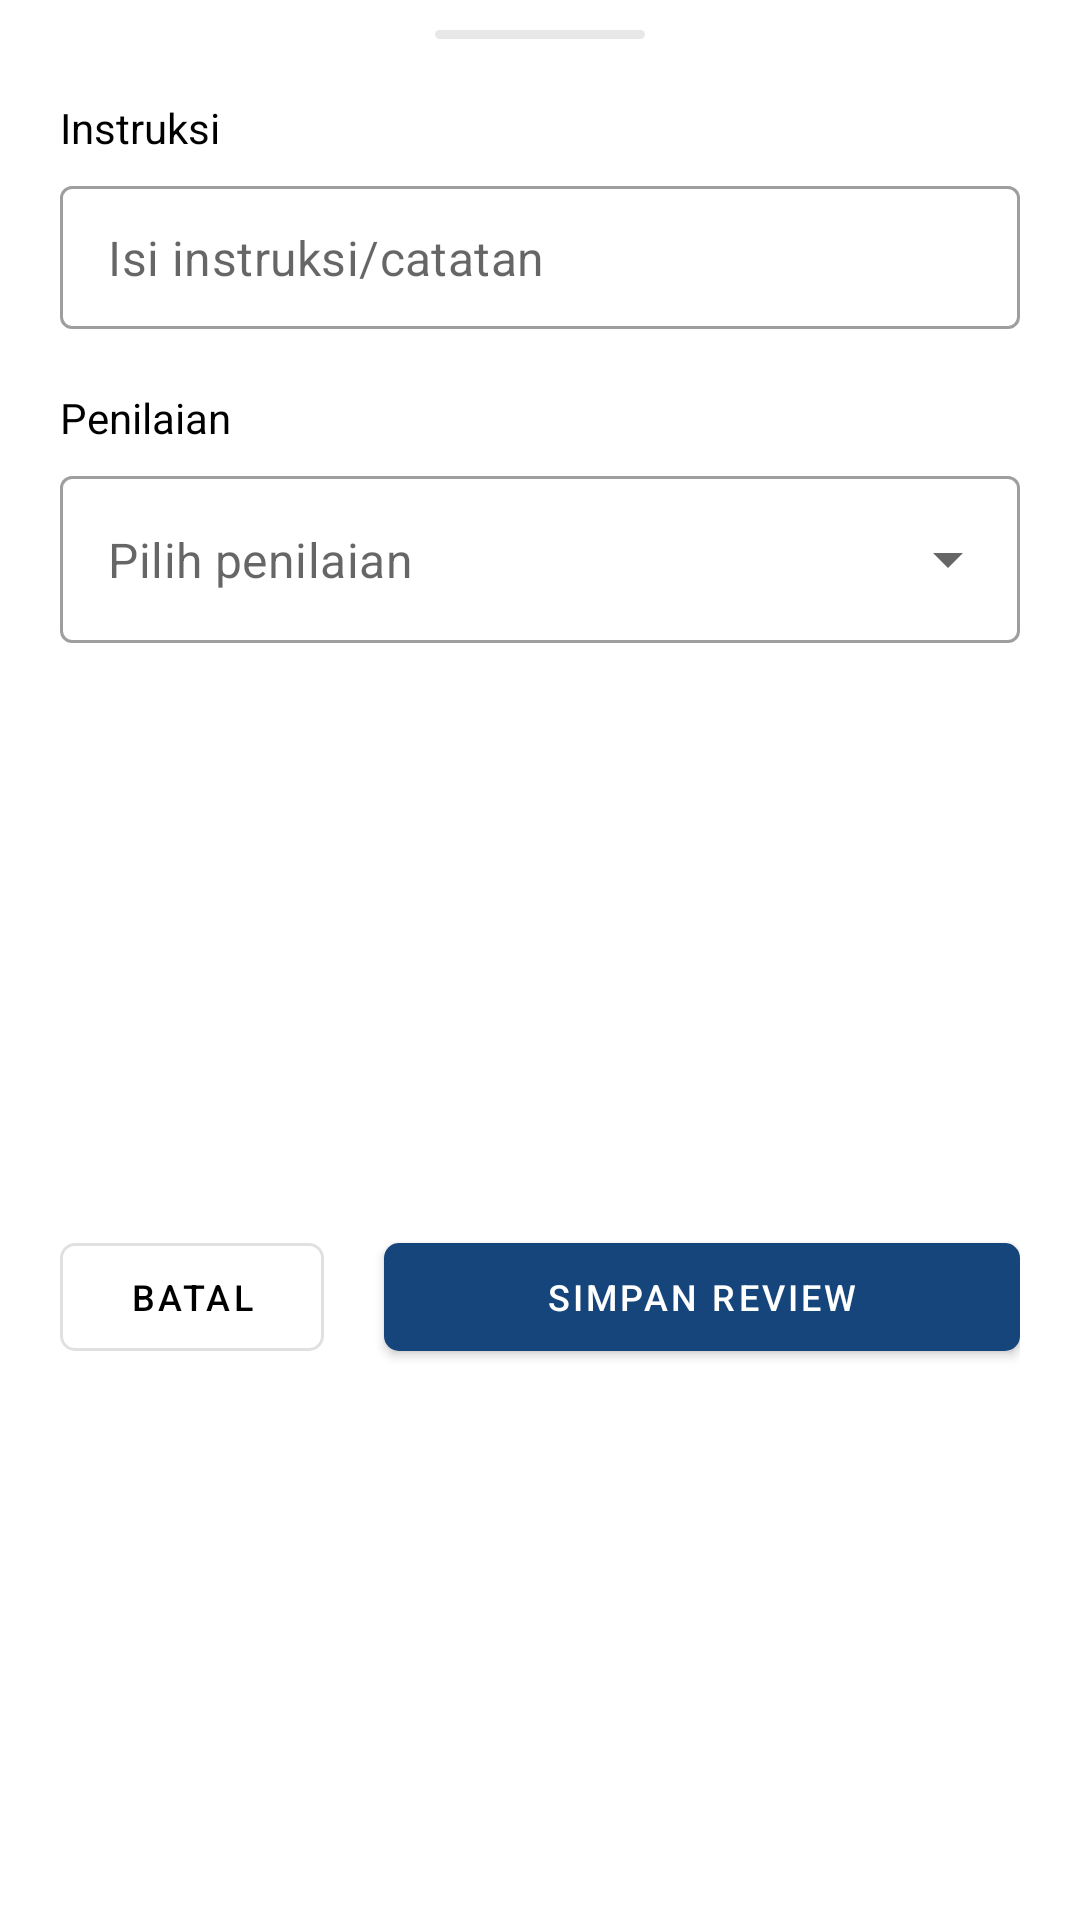

This screen was rendered from an Android layout file. Write that file and the resources it references.
<!-- AndroidManifest.xml: application theme Theme.SuratAtmaLuhur -->
<!-- res/layout/bottom_sheet_review_konsep_surat.xml -->
<?xml version="1.0" encoding="utf-8"?>
<androidx.constraintlayout.widget.ConstraintLayout xmlns:android="http://schemas.android.com/apk/res/android"
    xmlns:app="http://schemas.android.com/apk/res-auto"
    xmlns:tools="http://schemas.android.com/tools"
    android:layout_width="match_parent"
    android:layout_height="wrap_content"
    android:paddingHorizontal="20dp"
    android:paddingBottom="20dp">

    <ImageView
        android:id="@+id/imageView2"
        android:layout_width="70dp"
        android:layout_height="3dp"
        android:layout_marginTop="10dp"
        android:src="@drawable/line_bottom_sheet"
        app:layout_constraintEnd_toEndOf="parent"
        app:layout_constraintStart_toStartOf="parent"
        app:layout_constraintTop_toTopOf="parent" />

    <TextView
        android:id="@+id/tv_label_instruksi"
        android:layout_width="0dp"
        android:layout_height="wrap_content"
        android:layout_marginTop="20dp"
        android:text="Instruksi"
        android:textColor="@color/black"
        app:layout_constraintEnd_toEndOf="parent"
        app:layout_constraintHorizontal_bias="0.5"
        app:layout_constraintStart_toStartOf="parent"
        app:layout_constraintTop_toBottomOf="@id/imageView2" />

    <com.google.android.material.textfield.TextInputLayout
        android:id="@+id/til_instruksi"
        style="@style/Widget.MaterialComponents.TextInputLayout.OutlinedBox.Dense"
        android:layout_width="match_parent"
        android:layout_height="wrap_content"
        android:layout_marginTop="10dp"
        app:hintEnabled="false"
        app:layout_constraintEnd_toEndOf="parent"
        app:layout_constraintHorizontal_bias="0.5"
        app:layout_constraintStart_toStartOf="parent"
        app:layout_constraintTop_toBottomOf="@id/tv_label_instruksi">

        <com.google.android.material.textfield.TextInputEditText
            android:id="@+id/input_instruksi"
            android:layout_width="match_parent"
            android:layout_height="match_parent"
            android:inputType="textMultiLine"
            android:maxLength="255"
            android:textColor="@color/black"
            android:maxLines="4"
            android:hint="Isi instruksi/catatan"
            tools:ignore="SpeakableTextPresentCheck" />

    </com.google.android.material.textfield.TextInputLayout>

    <TextView
        android:id="@+id/tv_label_penilaian_surat"
        android:layout_width="0dp"
        android:layout_height="wrap_content"
        android:layout_marginTop="20dp"
        android:text="Penilaian"
        android:textColor="@color/black"
        app:layout_constraintEnd_toEndOf="parent"
        app:layout_constraintHorizontal_bias="0.5"
        app:layout_constraintStart_toStartOf="parent"
        app:layout_constraintTop_toBottomOf="@id/til_instruksi" />

    <com.google.android.material.textfield.TextInputLayout
        android:id="@+id/til_penilaian_surat"
        style="@style/Widget.MaterialComponents.TextInputLayout.OutlinedBox.ExposedDropdownMenu"
        android:layout_width="match_parent"
        android:layout_height="wrap_content"
        android:layout_marginTop="10dp"
        app:hintAnimationEnabled="false"
        app:hintEnabled="false"
        app:layout_constraintTop_toBottomOf="@+id/tv_label_penilaian_surat">

        <AutoCompleteTextView
            android:id="@+id/option_penilaian_surat"
            android:layout_width="match_parent"
            android:layout_height="match_parent"
            android:layout_weight="1"
            android:hint="Pilih penilaian"
            android:textColor="@color/black"
            android:inputType="none"
            android:maxLines="2" />

    </com.google.android.material.textfield.TextInputLayout>

    <com.google.android.material.button.MaterialButton
        android:id="@+id/btn_batal"
        style="@style/Widget.MaterialComponents.Button.OutlinedButton"
        android:layout_width="wrap_content"
        android:layout_height="wrap_content"
        android:text="Batal"
        android:textColor="@color/black"
        android:textSize="12sp"
        app:cornerRadius="5dp"
        app:layout_constraintStart_toStartOf="parent"
        app:layout_constraintTop_toTopOf="@id/btn_simpan" />

    <com.google.android.material.button.MaterialButton
        android:id="@+id/btn_simpan"
        android:layout_width="0dp"
        android:layout_height="wrap_content"
        android:layout_marginTop="30dp"
        android:text="Simpan Review"
        android:layout_marginStart="20dp"
        android:textSize="12sp"
        app:cornerRadius="5dp"
        app:layout_constraintBottom_toBottomOf="parent"
        app:layout_constraintEnd_toEndOf="parent"
        app:layout_constraintStart_toEndOf="@+id/btn_batal"
        app:layout_constraintTop_toBottomOf="@id/til_penilaian_surat" />

</androidx.constraintlayout.widget.ConstraintLayout>
<!-- resources referenced by this layout -->
<resources>
  <color name="black">#FF000000</color>
  <!-- drawable line_bottom_sheet (drawable) -->
  <?xml version="1.0" encoding="utf-8"?>
  <shape xmlns:android="http://schemas.android.com/apk/res/android">
  
      <corners android:radius="100dp"/>
  
      <solid
          android:color="@color/grey_100">
      </solid>
  
  </shape>
  <style name="Theme.SuratAtmaLuhur" parent="Theme.MaterialComponents.Light.NoActionBar">
          
          <item name="colorPrimary">@color/blue_primary</item>
          <item name="colorPrimaryVariant">@color/blue_secondary</item>
          <item name="colorOnPrimary">@color/white</item>
          
          <item name="colorSecondary">@color/blue_secondary</item>
          <item name="colorSecondaryVariant">@color/teal_700</item>
          <item name="colorOnSecondary">@color/white</item>
          
          <item name="android:statusBarColor">?attr/colorPrimaryVariant</item>
          
          <item name="searchViewStyle">@style/SearchView</item>
          <item name="colorControlNormal">@color/white</item>
      </style>
  <color name="grey_100">#E8E8E8</color>
  <color name="blue_primary">#15457B</color>
  <color name="blue_secondary">#235D9D</color>
  <color name="white">#FFFFFFFF</color>
  <color name="teal_700">#FF018786</color>
  <style name="SearchView" parent="Widget.AppCompat.SearchView">
          <item name="android:maxWidth">@dimen/maxSize</item>
      </style>
  <dimen name="maxSize">3000dp</dimen>
</resources>
